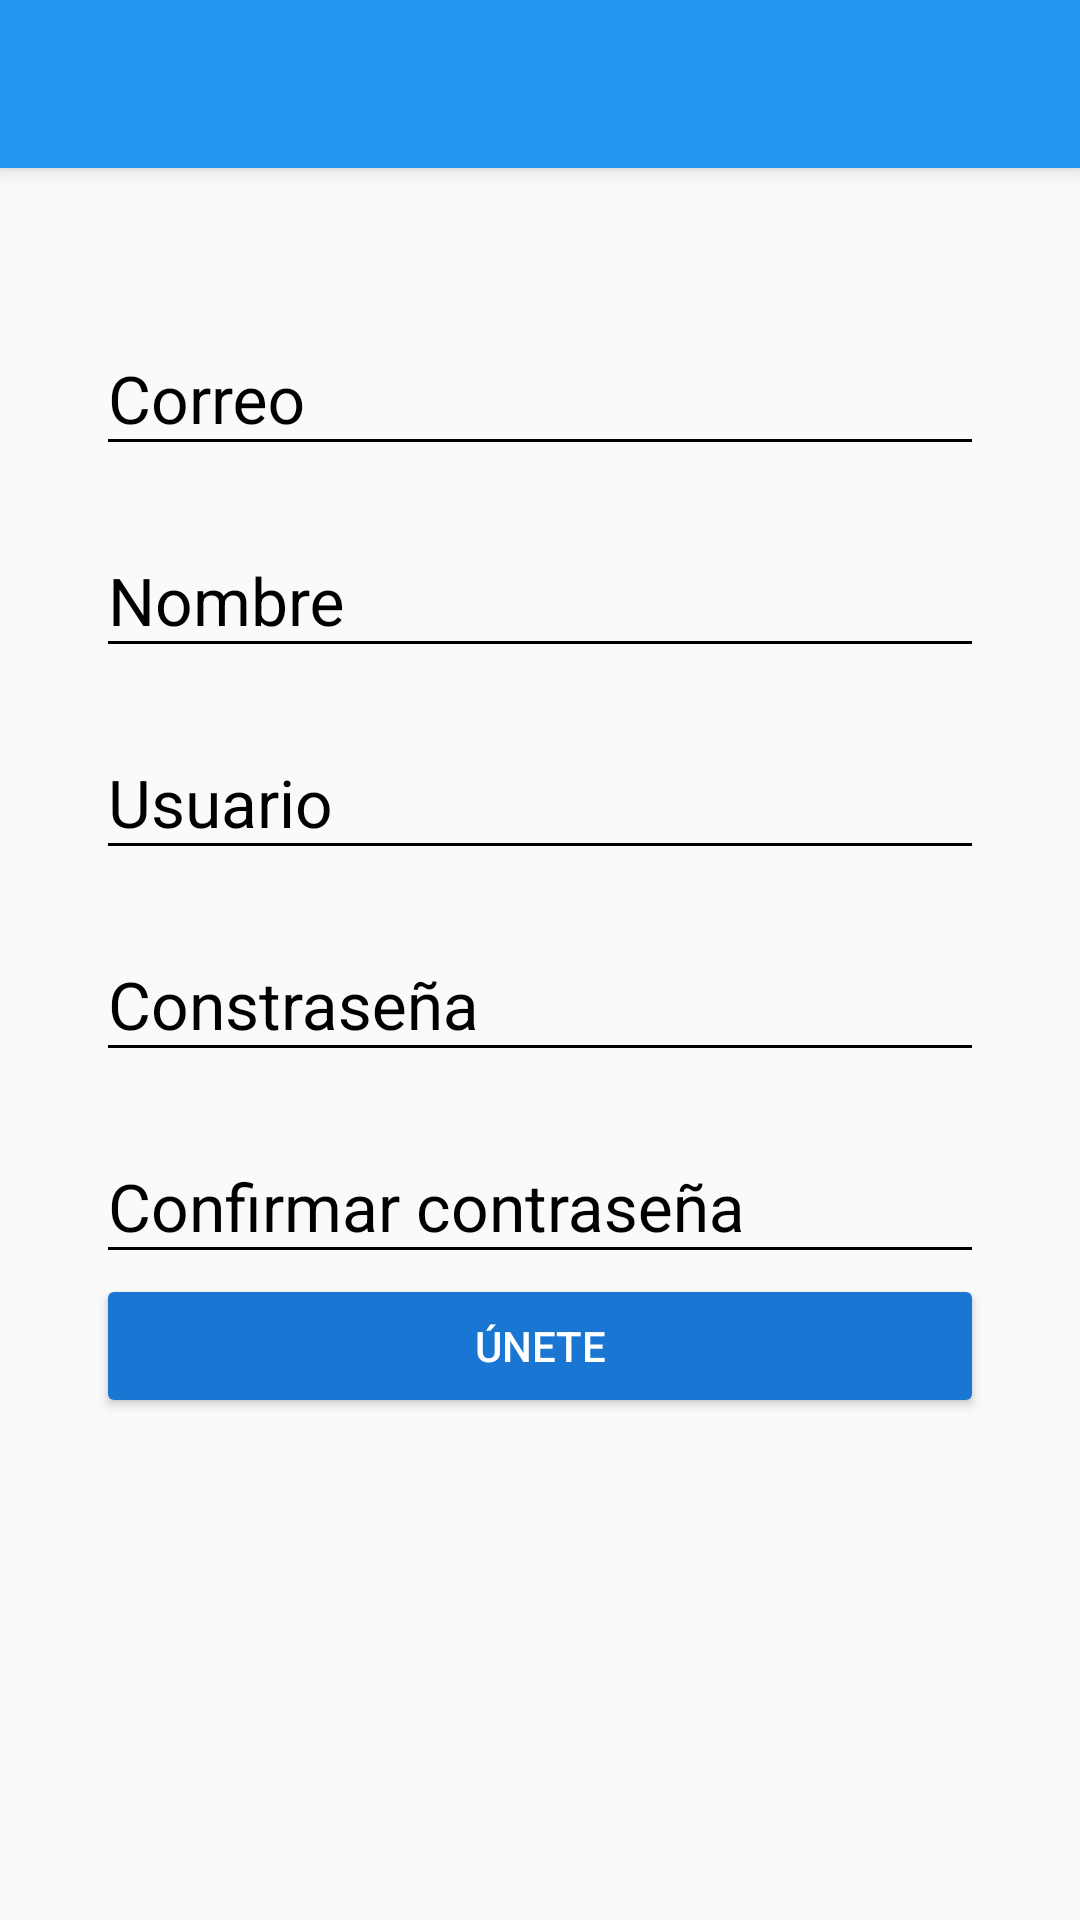

Layout XML and referenced resources for this Android screen:
<!-- AndroidManifest.xml: application theme AppTheme -->
<!-- res/layout/activity_create_account.xml -->
<?xml version="1.0" encoding="utf-8"?>
<android.support.design.widget.CoordinatorLayout xmlns:android="http://schemas.android.com/apk/res/android"
    xmlns:app="http://schemas.android.com/apk/res-auto"
    xmlns:tools="http://schemas.android.com/tools"
    android:layout_width="match_parent"
    android:layout_height="match_parent"
    tools:context=".view.CreateAccountActivity">

    //lamar el toolbar creado y tambien se debe agregar en Java
    <include layout="@layout/actionbar_toolbar"></include>


    <ScrollView
        android:layout_width="match_parent"
        android:layout_height="match_parent"
        android:fillViewport="true"

        app:layout_behavior="@string/appbar_scrolling_view_behavior">

        <LinearLayout
            android:layout_width="match_parent"
            android:layout_height="match_parent"
            android:padding="@dimen/padding_horizontal_login"
            android:orientation="vertical">

            <android.support.design.widget.TextInputLayout
                android:layout_width="match_parent"
                android:layout_height="wrap_content"
                android:theme="@style/EditTextBlack"
                android:layout_marginTop="@dimen/edittext_margin_createaccount">
                //se crea Text input de usuario

                <android.support.design.widget.TextInputEditText
                    android:id="@+id/email"
                    android:layout_width="match_parent"
                    android:layout_height="wrap_content"
                    android:hint="@string/hint_email"/>
                /*todo texto como el hint se debe creat en values-string y luego
                ser llamados por su identificador*/
            </android.support.design.widget.TextInputLayout>

            <android.support.design.widget.TextInputLayout
                android:layout_width="match_parent"
                android:layout_height="wrap_content"
                android:theme="@style/EditTextBlack"
                android:layout_marginTop="@dimen/edittext_margin_createaccount"
                >

                <android.support.design.widget.TextInputEditText
                    android:id="@+id/name"
                    android:layout_width="match_parent"
                    android:layout_height="wrap_content"
                    android:hint="@string/hint_name"/>

            </android.support.design.widget.TextInputLayout>

            <android.support.design.widget.TextInputLayout
                android:layout_width="match_parent"
                android:layout_height="wrap_content"
                android:theme="@style/EditTextBlack"
                android:layout_marginTop="@dimen/edittext_margin_createaccount"
                >
                <android.support.design.widget.TextInputEditText
                    android:id="@+id/user"
                    android:layout_width="match_parent"
                    android:layout_height="wrap_content"
                    android:hint="@string/hint_user"
                    />

            </android.support.design.widget.TextInputLayout>

            <android.support.design.widget.TextInputLayout
                android:layout_width="match_parent"
                android:layout_height="wrap_content"
                android:theme="@style/EditTextBlack"
                android:layout_marginTop="@dimen/edittext_margin_createaccount"
                >

                <android.support.design.widget.TextInputEditText
                    android:id="@+id/password_createaccount"
                    android:layout_width="match_parent"
                    android:layout_height="match_parent"
                    android:hint="@string/hint_password_creataccount"
                    android:inputType="textPassword"
                    />

            </android.support.design.widget.TextInputLayout>

            <android.support.design.widget.TextInputLayout
                android:layout_width="match_parent"
                android:layout_height="wrap_content"
                android:theme="@style/EditTextBlack"
                android:layout_marginTop="@dimen/edittext_margin_createaccount"
                >
                <android.support.design.widget.TextInputEditText
                    android:id="@+id/confirm_password"
                    android:layout_width="match_parent"
                    android:layout_height="wrap_content"
                    android:hint="@string/hint_confirm_password"
                    android:inputType="textPassword"/>

            </android.support.design.widget.TextInputLayout>
            
            <Button
                android:id="@+id/joinUs"
                android:layout_width="match_parent"
                android:layout_height="wrap_content"
                android:text="@string/text_button_createaccount"
                android:theme="@style/RaisedButtonDark"
                />

        </LinearLayout>
    </ScrollView>


</android.support.design.widget.CoordinatorLayout>
<!-- res/layout/actionbar_toolbar.xml (included above) -->
<?xml version="1.0" encoding="utf-8"?>
<android.support.design.widget.AppBarLayout
    xmlns:android="http://schemas.android.com/apk/res/android"
    xmlns:app="http://schemas.android.com/apk/res-auto"
    xmlns:tools="http://schemas.android.com/tools"
        android:layout_width="match_parent"
        android:layout_height="wrap_content"
        android:theme="@style/AppTheme.AppBarOverlay">

        <android.support.v7.widget.Toolbar
            android:id="@+id/toolbar"
            android:layout_width="match_parent"
            android:layout_height="?attr/actionBarSize"
            android:background="?attr/colorPrimary"
            app:popupTheme="@style/AppTheme.PopupOverlay" />

</android.support.design.widget.AppBarLayout>
<!-- resources referenced by this layout -->
<resources>
  <dimen name="edittext_margin_createaccount">10dp</dimen>
  <dimen name="padding_horizontal_login">32dp</dimen>
  <string name="hint_confirm_password">Confirmar contraseña</string>
  <string name="hint_email">Correo</string>
  <string name="hint_name">Nombre</string>
  <string name="hint_password_creataccount">Constraseña</string>
  <string name="hint_user">Usuario</string>
  <string name="text_button_createaccount">Únete</string>
  <style name="AppTheme.AppBarOverlay" parent="ThemeOverlay.AppCompat.Dark.ActionBar" />
  <style name="AppTheme.PopupOverlay" parent="ThemeOverlay.AppCompat.Light" />
  <style name="EditTextBlack" parent="TextAppearance.AppCompat">
          <item name="android:textColorHint">@color/editTextColorBlack</item>
          <item name="android:textSize">@dimen/edittext_textsize_login</item>
          <item name="android:textColorPrimary">@color/editTextColorBlack</item>
          <item name="colorAccent">@color/editTextColorBlack</item>
          <item name="colorControlNormal">@color/editTextColorBlack</item>
          <item name="colorControlActivated">@color/editTextColorBlack</item>
      </style>
  <style name="RaisedButtonDark" parent="Theme.AppCompat.Light">
          <item name="colorButtonNormal">@color/colorPrimaryDark</item>
          <item name="colorControlHighlight">@color/colorPrimary</item>
          <item name="android:textColor">@android:color/white</item>
      </style>
  <style name="AppTheme" parent="Theme.AppCompat.Light.NoActionBar">
          
          <item name="colorPrimary">@color/colorPrimary</item>
          <item name="colorPrimaryDark">@color/colorPrimaryDark</item>
          <item name="colorAccent">@color/colorAccent</item>
      </style>
  <color name="editTextColorBlack">#000000</color>
  <dimen name="edittext_textsize_login">22sp</dimen>
  <color name="colorPrimaryDark">#1976D2</color>
  <color name="colorPrimary">#2196F3</color>
  <color name="colorAccent">#FF4180</color>
</resources>
